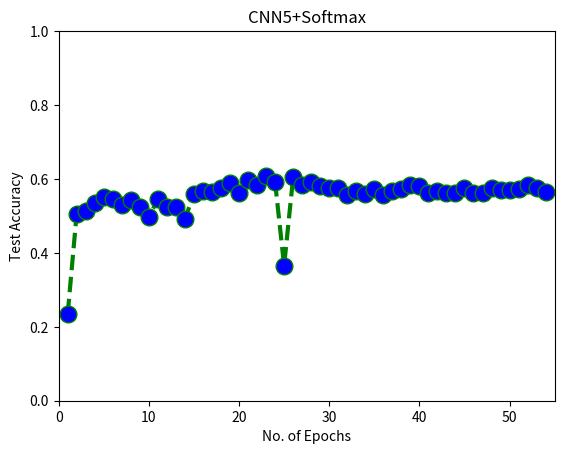

Here is the Python script that generated this plot:
import matplotlib.pyplot as plt

test_acc = [0.23414305, 0.506072874, 0.51417004, 0.534637877, 0.550832209, 0.546333783, 0.528789924, 0.543184885,
            0.523841655, 0.495951417, 0.546333783, 0.524516419, 0.524066577, 0.491677913, 0.559604139, 0.566351777,
            0.565002249, 0.574448943, 0.58974359, 0.560728745, 0.597390913, 0.582321188, 0.608861898, 0.591318039,
            0.365497076, 0.604138552, 0.583895637, 0.59154296, 0.581871345, 0.575348628, 0.574448943, 0.557804768,
            0.567026541, 0.55982906, 0.572874494, 0.555555556, 0.567026541, 0.571524966, 0.583445794, 0.581421502,
            0.562528115, 0.568151147, 0.561178587, 0.562753036, 0.576473234, 0.562753036, 0.561853351, 0.576698156,
            0.571075124, 0.571075124, 0.571749888, 0.583220873, 0.574898785, 0.564552407]
epochs = [1, 2, 3, 4, 5, 6, 7, 8, 9, 10, 11, 12, 13, 14, 15, 16, 17, 18, 19, 20, 21, 22, 23, 24, 25, 26, 27, 28, 29, 30,
          31, 32, 33, 34, 35, 36, 37, 38, 39, 40, 41, 42, 43, 44, 45, 46, 47, 48, 49, 50, 51, 52, 53, 54]
plt.plot(epochs, test_acc, color='green', linestyle='dashed', linewidth=3,
         marker='o', markerfacecolor='blue', markersize=12)

# setting x and y axis range
plt.ylim(0, 1)
plt.xlim(0, 55)

# naming the x axis
plt.xlabel('No. of Epochs')
# naming the y axis
plt.ylabel('Test Accuracy')

# giving a title to my graph
plt.title('CNN5+Softmax')
plt.savefig('Test_Accuracy.png')
# function to show the plot
plt.show()